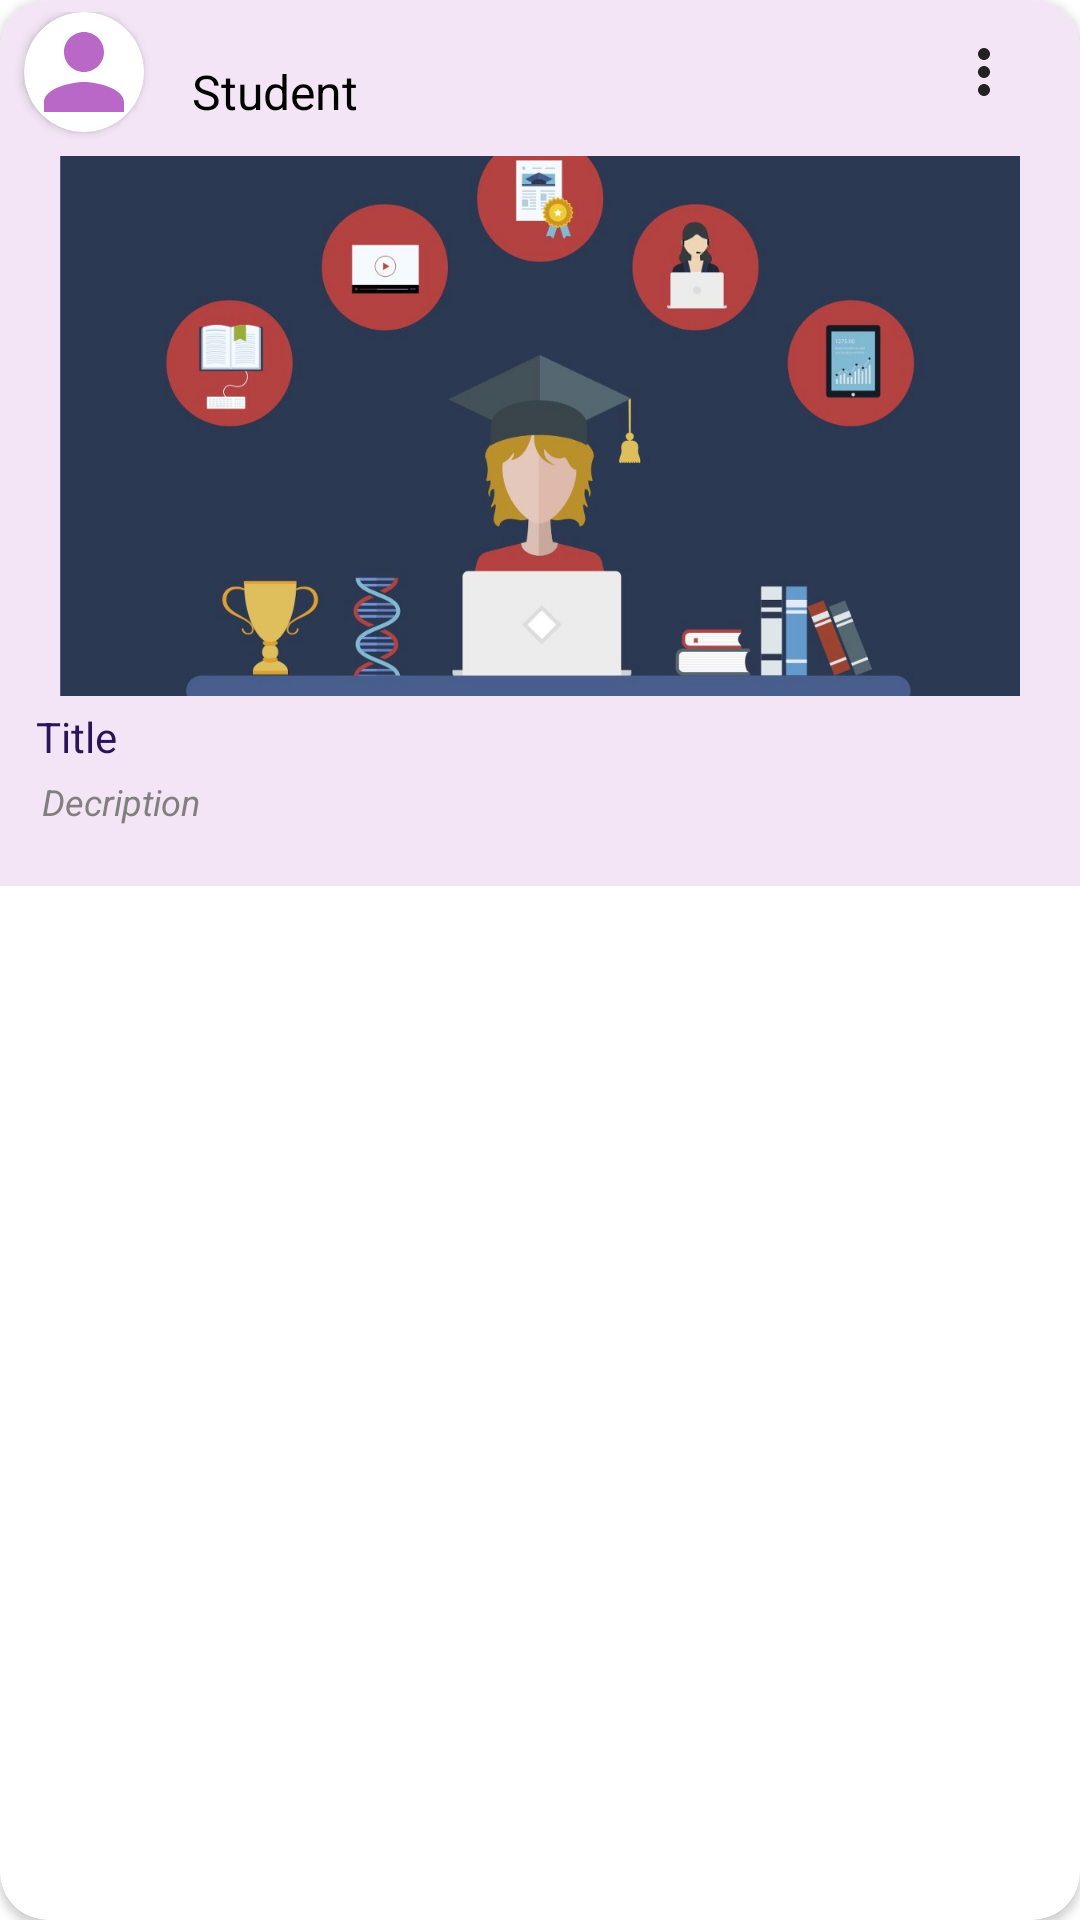

Write the Android layout XML for this screen, with the resource values it uses.
<!-- AndroidManifest.xml: application theme Theme.StudentApp -->
<!-- res/layout/material_item.xml -->
<?xml version="1.0" encoding="utf-8"?>
<androidx.cardview.widget.CardView    xmlns:android="http://schemas.android.com/apk/res/android"    xmlns:app="http://schemas.android.com/apk/res-auto"    xmlns:tools="http://schemas.android.com/tools"    android:layout_width="match_parent"    android:layout_height="wrap_content"    android:layout_marginHorizontal="8dp"    android:layout_marginTop="10dp"    android:padding="8dp"    app:cardCornerRadius="16dp">    <androidx.constraintlayout.widget.ConstraintLayout        android:layout_width="match_parent"        android:layout_height="wrap_content"        android:padding="4dp"        android:background="#f3e5f5">        <androidx.cardview.widget.CardView            android:id="@+id/cardView4"            android:layout_width="40dp"            android:layout_height="40dp"            android:layout_marginStart="4dp"            android:layout_marginBottom="12dp"            android:padding="8dp"            app:cardCornerRadius="50dp"            app:layout_constraintBottom_toTopOf="@+id/materialImage"            app:layout_constraintStart_toStartOf="parent">            <ImageView                android:id="@+id/userImage"                android:layout_width="40dp"                android:layout_height="40dp"                android:src="@drawable/costum_person_icon" />        </androidx.cardview.widget.CardView>       <TextView            android:id="@+id/materialuserName"            android:layout_width="wrap_content"            android:layout_height="wrap_content"            android:layout_marginStart="16dp"            android:text="Student"            android:textSize="16sp"            android:textColor="@color/black"            app:layout_constraintBottom_toBottomOf="@+id/cardView4"            app:layout_constraintStart_toEndOf="@+id/cardView4"            app:layout_constraintTop_toTopOf="@+id/cardView4"            app:layout_constraintVertical_bias="0.86" />        <androidx.constraintlayout.widget.ConstraintLayout            android:id="@+id/constraintLayout"            android:layout_width="match_parent"            android:layout_height="match_parent"            android:paddingTop="8dp">            <androidx.constraintlayout.helper.widget.Flow                android:id="@+id/flow2"                android:layout_width="match_parent"                android:layout_height="match_parent"                android:orientation="vertical"                android:paddingTop="40dp"                android:padding="16dp"                app:constraint_referenced_ids="materialImage,materialTitile,materialDesc,openLink"                app:flow_verticalGap="4dp"                app:layout_constraintTop_toBottomOf="@+id/cardView4" />            <ImageView                android:id="@+id/materialImage"                android:layout_width="match_parent"                android:layout_height="180dp"                android:scaleType="centerCrop"                android:src="@drawable/defoultimage" />            <TextView                android:id="@+id/materialTitile"                android:layout_width="wrap_content"                android:layout_height="wrap_content"                android:paddingHorizontal="8dp"                android:text="@string/title"                android:textColor="#2C1459"                app:layout_constraintStart_toStartOf="parent"                tools:layout_editor_absoluteY="198dp" />            <TextView                android:id="@+id/materialDesc"                android:layout_width="wrap_content"                android:layout_height="wrap_content"                android:paddingHorizontal="10dp"                android:text="@string/decription"                android:textColor="#817F7F"                android:textSize="12sp"                android:textStyle="italic"                app:layout_constraintStart_toStartOf="parent"                tools:layout_editor_absoluteY="219dp" />            <ImageView                android:id="@+id/editmenu"                android:layout_width="wrap_content"                android:layout_height="wrap_content"                android:src="@drawable/ic_baseline_more_vert_24"                app:layout_constraintBottom_toBottomOf="@+id/cardView4"                app:layout_constraintEnd_toEndOf="@+id/materialImage"                app:layout_constraintTop_toTopOf="@+id/cardView4" />        </androidx.constraintlayout.widget.ConstraintLayout>    </androidx.constraintlayout.widget.ConstraintLayout></androidx.cardview.widget.CardView>
<!-- resources referenced by this layout -->
<resources>
  <color name="black">#FF000000</color>
  <!-- drawable costum_person_icon (drawable) -->
  <?xml version="1.0" encoding="utf-8"?>
  <selector xmlns:android="http://schemas.android.com/apk/res/android">    <item android:state_focused="true"        android:drawable="@drawable/ic_focused_person_24"/>    <item android:state_focused="false"        android:drawable="@drawable/ic_baseline_person_24"/></selector>
  <!-- drawable defoultimage: jpeg bitmap (drawable-v24, 66934 bytes) -->
  <!-- drawable ic_baseline_more_vert_24 (drawable) -->
  <vector android:autoMirrored="true" android:height="24dp"
      android:tint="#232222" android:viewportHeight="24"
      android:viewportWidth="24" android:width="24dp" xmlns:android="http://schemas.android.com/apk/res/android">
      <path android:fillColor="@android:color/black" android:pathData="M12,8c1.1,0 2,-0.9 2,-2s-0.9,-2 -2,-2 -2,0.9 -2,2 0.9,2 2,2zM12,10c-1.1,0 -2,0.9 -2,2s0.9,2 2,2 2,-0.9 2,-2 -0.9,-2 -2,-2zM12,16c-1.1,0 -2,0.9 -2,2s0.9,2 2,2 2,-0.9 2,-2 -0.9,-2 -2,-2z"/>
  </vector>
  <string name="decription">Decription</string>
  <string name="title">Title</string>
  <style name="Theme.StudentApp" parent="Theme.MaterialComponents.Light.NoActionBar">
          
          <item name="colorPrimary">@color/purple_500</item>
          <item name="colorPrimaryVariant">@color/purple_700</item>
          <item name="colorOnPrimary">@color/white</item>
          
          <item name="colorSecondary">@color/teal_200</item>
          <item name="colorSecondaryVariant">@color/teal_700</item>
          <item name="colorOnSecondary">@color/black</item>
          
          <item name="android:statusBarColor" tools:targetApi="l">?attr/colorPrimaryVariant</item>
          
      </style>
  <!-- drawable ic_focused_person_24 (drawable) -->
  <vector android:height="24dp" android:tint="#6a1b9a"
      android:viewportHeight="24" android:viewportWidth="24"
      android:width="24dp" xmlns:android="http://schemas.android.com/apk/res/android">
      <path android:fillColor="@android:color/white" android:pathData="M12,12c2.21,0 4,-1.79 4,-4s-1.79,-4 -4,-4 -4,1.79 -4,4 1.79,4 4,4zM12,14c-2.67,0 -8,1.34 -8,4v2h16v-2c0,-2.66 -5.33,-4 -8,-4z"/>
  </vector>
  <!-- drawable ic_baseline_person_24 (drawable) -->
  <vector android:height="24dp" android:tint="#ba68c8"
      android:viewportHeight="24" android:viewportWidth="24"
      android:width="24dp" xmlns:android="http://schemas.android.com/apk/res/android">
      <path android:fillColor="@android:color/white" android:pathData="M12,12c2.21,0 4,-1.79 4,-4s-1.79,-4 -4,-4 -4,1.79 -4,4 1.79,4 4,4zM12,14c-2.67,0 -8,1.34 -8,4v2h16v-2c0,-2.66 -5.33,-4 -8,-4z"/>
  </vector>
  <color name="purple_500">#FF6200EE</color>
  <color name="purple_700">#FF3700B3</color>
  <color name="white">#FFFFFFFF</color>
  <color name="teal_200">#FF03DAC5</color>
  <color name="teal_700">#FF018786</color>
</resources>
